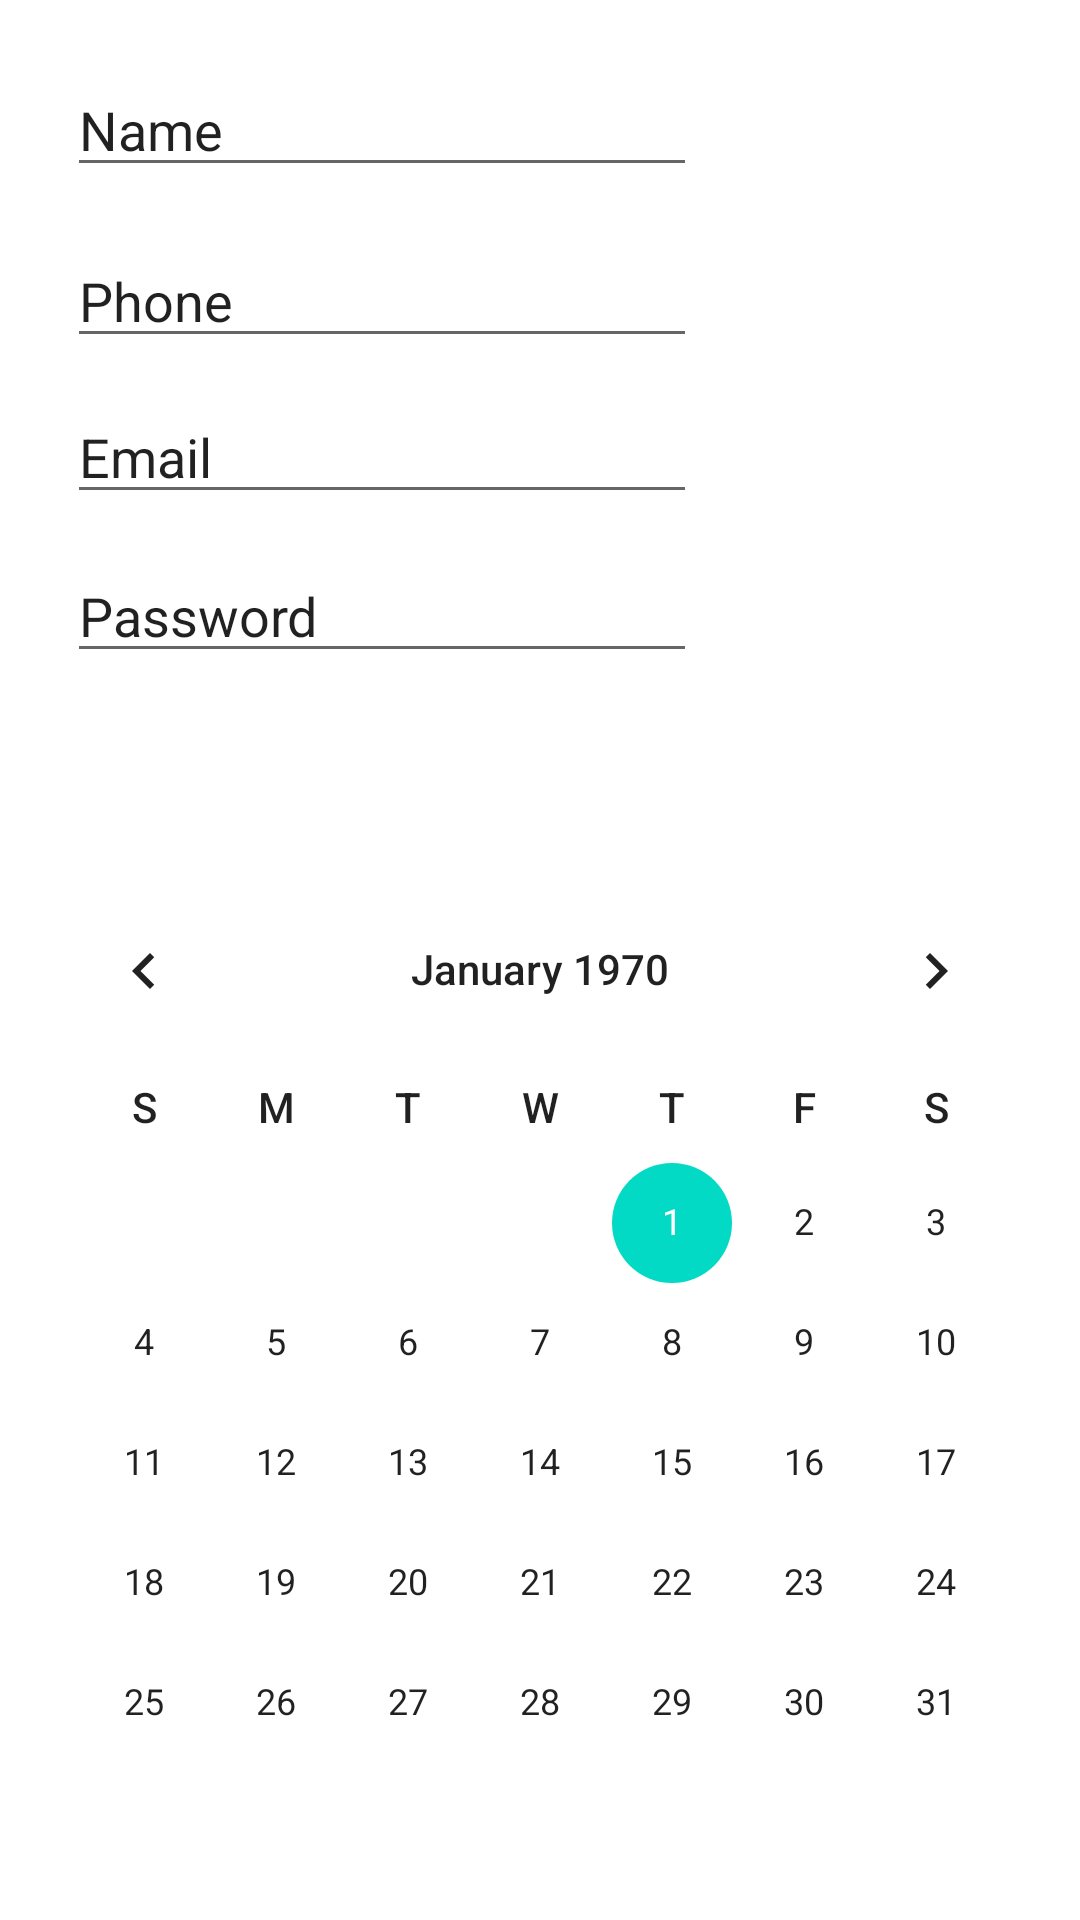

Produce the Android XML layout that renders to this screen, including the resource entries it uses.
<!-- AndroidManifest.xml: application theme Theme.MyAndroidApp -->
<!-- res/layout/new_layout.xml -->
<?xml version="1.0" encoding="utf-8"?>
<androidx.constraintlayout.widget.ConstraintLayout
    xmlns:android="http://schemas.android.com/apk/res/android"
    xmlns:app="http://schemas.android.com/apk/res-auto"
    xmlns:tools="http://schemas.android.com/tools"
    android:layout_width="match_parent"
    android:layout_height="match_parent">

    <CalendarView
        android:id="@+id/calendarView"
        style="@android:style/Widget.Material.CalendarView"
        android:layout_width="wrap_content"
        android:layout_height="wrap_content"
        android:weekDayTextAppearance="@style/TextAppearance.AppCompat.Body2"
        android:weekNumberColor="#673AB7"
        android:weekSeparatorLineColor="#A8194A"
        app:layout_constraintBottom_toBottomOf="parent"
        app:layout_constraintEnd_toEndOf="parent"
        app:layout_constraintHorizontal_bias="0.491"
        app:layout_constraintStart_toStartOf="parent"
        app:layout_constraintTop_toTopOf="parent"
        app:layout_constraintVertical_bias="0.959" />

    <EditText
        android:id="@+id/editTextTextPersonName2"
        android:layout_width="wrap_content"
        android:layout_height="wrap_content"
        android:ems="10"
        android:inputType="textPersonName"
        android:text="Name"
        app:layout_constraintBottom_toTopOf="@+id/calendarView"
        app:layout_constraintEnd_toEndOf="parent"
        app:layout_constraintHorizontal_bias="0.149"
        app:layout_constraintStart_toStartOf="parent"
        app:layout_constraintTop_toTopOf="parent"
        app:layout_constraintVertical_bias="0.084" />

    <EditText
        android:id="@+id/editTextTextPersonName4"
        android:layout_width="wrap_content"
        android:layout_height="wrap_content"
        android:ems="10"
        android:inputType="textPersonName|phone"
        android:text="Phone"
        app:layout_constraintBottom_toTopOf="@+id/calendarView"
        app:layout_constraintEnd_toEndOf="parent"
        app:layout_constraintHorizontal_bias="0.149"
        app:layout_constraintStart_toStartOf="parent"
        app:layout_constraintTop_toBottomOf="@+id/editTextTextPersonName2"
        app:layout_constraintVertical_bias="0.084" />

    <EditText
        android:id="@+id/editTextTextPersonName5"
        android:layout_width="wrap_content"
        android:layout_height="wrap_content"
        android:ems="10"
        android:inputType="textPersonName|textEmailAddress"
        android:text="Email"
        app:layout_constraintBottom_toTopOf="@+id/calendarView"
        app:layout_constraintEnd_toEndOf="parent"
        app:layout_constraintHorizontal_bias="0.149"
        app:layout_constraintStart_toStartOf="parent"
        app:layout_constraintTop_toBottomOf="@+id/editTextTextPersonName4"
        app:layout_constraintVertical_bias="0.082" />

    <EditText
        android:id="@+id/editTextTextPersonName6"
        android:layout_width="wrap_content"
        android:layout_height="wrap_content"
        android:ems="10"
        android:inputType="textVisiblePassword|textPersonName|numberPassword"
        android:text="Password"
        app:layout_constraintBottom_toTopOf="@+id/calendarView"
        app:layout_constraintEnd_toEndOf="parent"
        app:layout_constraintHorizontal_bias="0.149"
        app:layout_constraintStart_toStartOf="parent"
        app:layout_constraintTop_toBottomOf="@+id/editTextTextPersonName5"
        app:layout_constraintVertical_bias="0.151" />

</androidx.constraintlayout.widget.ConstraintLayout>
<!-- resources referenced by this layout -->
<resources>
  <style name="Theme.MyAndroidApp" parent="Theme.MaterialComponents.DayNight.DarkActionBar">
          
          <item name="colorPrimary">@color/purple_500</item>
          <item name="colorPrimaryVariant">@color/purple_700</item>
          <item name="colorOnPrimary">@color/white</item>
          
          <item name="colorSecondary">@color/teal_200</item>
          <item name="colorSecondaryVariant">@color/teal_700</item>
          <item name="colorOnSecondary">@color/black</item>
          
          <item name="android:statusBarColor" tools:targetApi="l">?attr/colorPrimaryVariant</item>
          
      </style>
  <color name="purple_500">#FF6200EE</color>
  <color name="purple_700">#FF3700B3</color>
  <color name="white">#FFFFFFFF</color>
  <color name="teal_200">#FF03DAC5</color>
  <color name="teal_700">#FF018786</color>
  <color name="black">#FF000000</color>
</resources>
